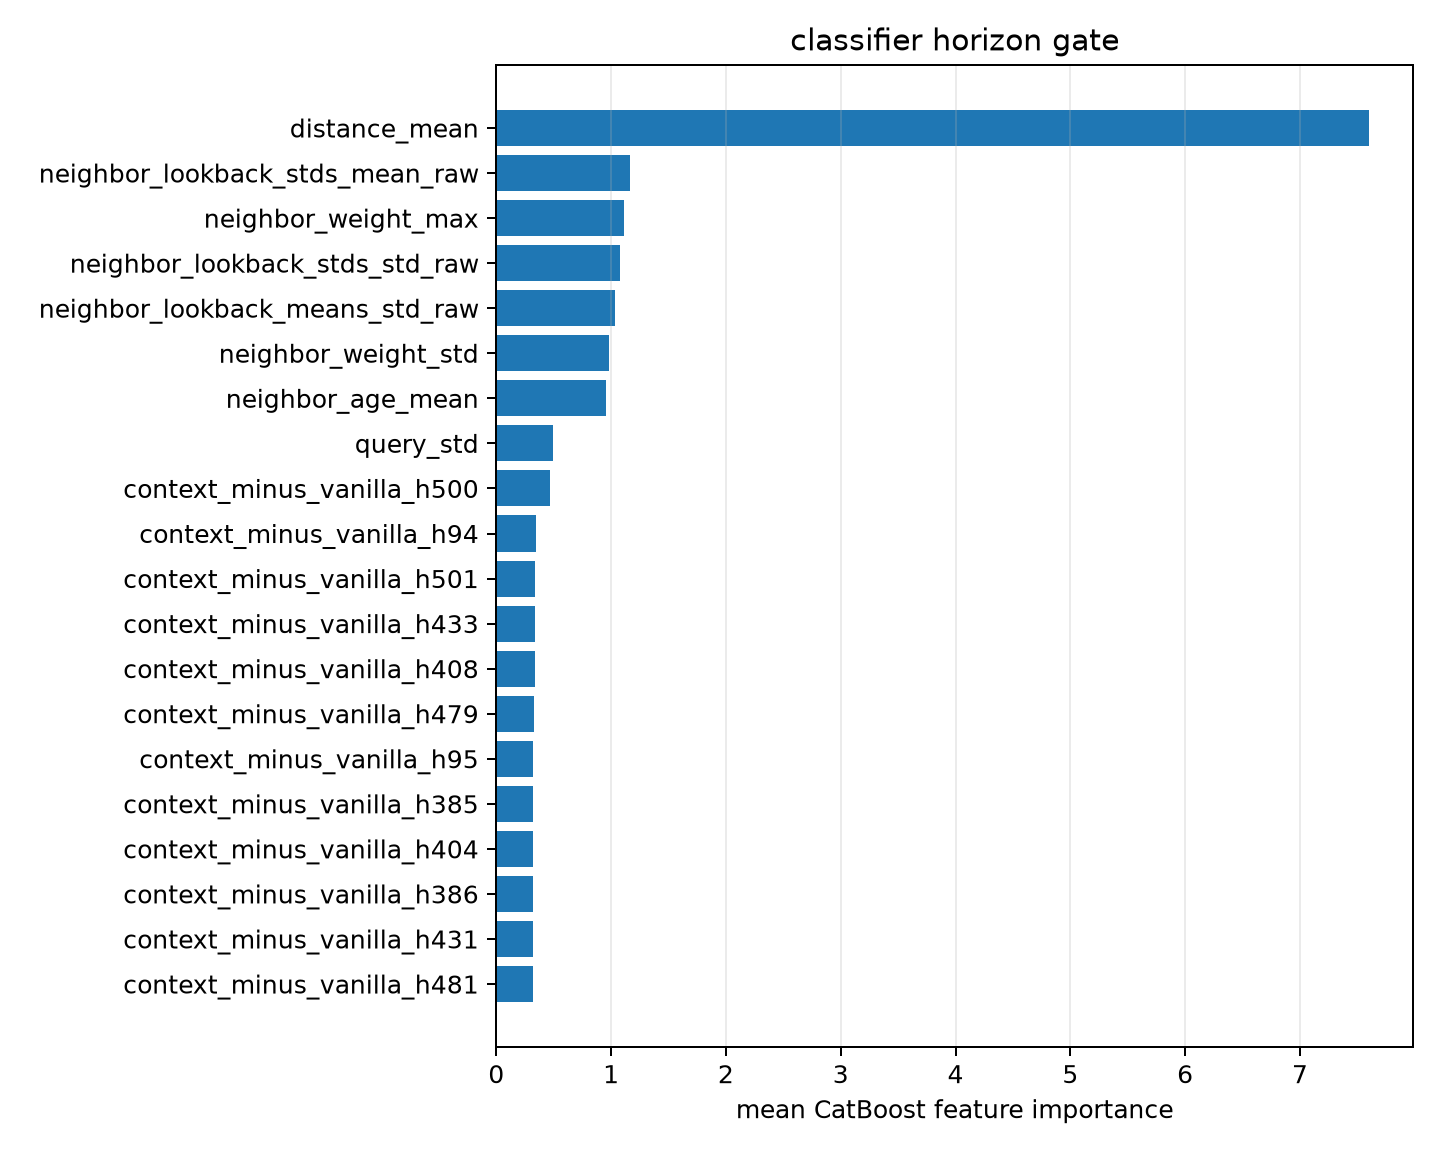

The data file committed next to this chart (first rows):
feature, importance
distance_mean, 7.605
neighbor_lookback_stds_mean_raw, 1.166
neighbor_weight_max, 1.116
neighbor_lookback_stds_std_raw, 1.074
neighbor_lookback_means_std_raw, 1.035
neighbor_weight_std, 0.9848
neighbor_age_mean, 0.9535
query_std, 0.4914
context_minus_vanilla_h500, 0.4693
context_minus_vanilla_h94, 0.3426
context_minus_vanilla_h501, 0.3414
context_minus_vanilla_h433, 0.3396
context_minus_vanilla_h408, 0.3351
context_minus_vanilla_h479, 0.3288
context_minus_vanilla_h95, 0.3238
context_minus_vanilla_h385, 0.3216
context_minus_vanilla_h404, 0.3213
context_minus_vanilla_h386, 0.3183
context_minus_vanilla_h431, 0.3181
context_minus_vanilla_h481, 0.3169
